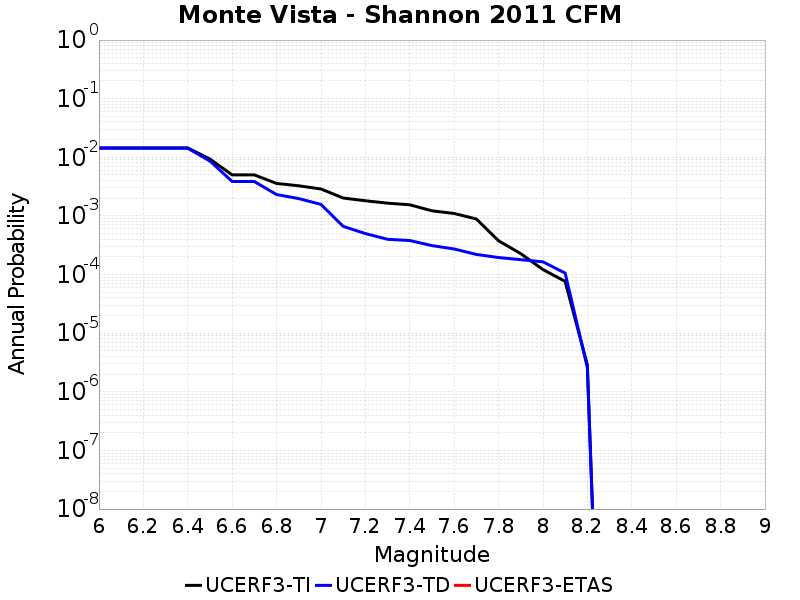

The table this chart was drawn from, first rows:
Magnitude, UCERF3-TI Prob, UCERF3-TD Prob, UCERF3-ETAS Prob
6.0, 0.01446, 0.01428, 0.0
6.1, 0.01446, 0.01428, 0.0
6.2, 0.01446, 0.01428, 0.0
6.3, 0.01446, 0.01428, 0.0
6.4, 0.01446, 0.01428, 0.0
6.5, 0.009343, 0.008638, 0.0
6.6, 0.005023, 0.003876, 0.0
6.7, 0.005011, 0.003864, 0.0
6.8, 0.003587, 0.002318, 0.0
6.9, 0.003267, 0.001976, 0.0
7.0, 0.002882, 0.001574, 0.0
7.1, 0.002022, 6.6451554E-4, 0.0
7.2, 0.001815, 5.004786E-4, 0.0
7.3, 0.001652, 3.996568E-4, 0.0
7.4, 0.001549, 3.8060418E-4, 0.0
7.5, 0.001224, 3.1195706E-4, 0.0
7.6, 0.001102, 2.7308558E-4, 0.0
7.7, 8.878146E-4, 2.2059922E-4, 0.0
7.8, 3.7722773E-4, 1.9519482E-4, 0.0
7.9, 2.2741247E-4, 1.7948853E-4, 0.0
8.0, 1.21660116E-4, 1.6485454E-4, 0.0
8.1, 7.650368E-5, 1.058232E-4, 0.0
8.2, 2.8662573E-6, 2.6117543E-6, 0.0
